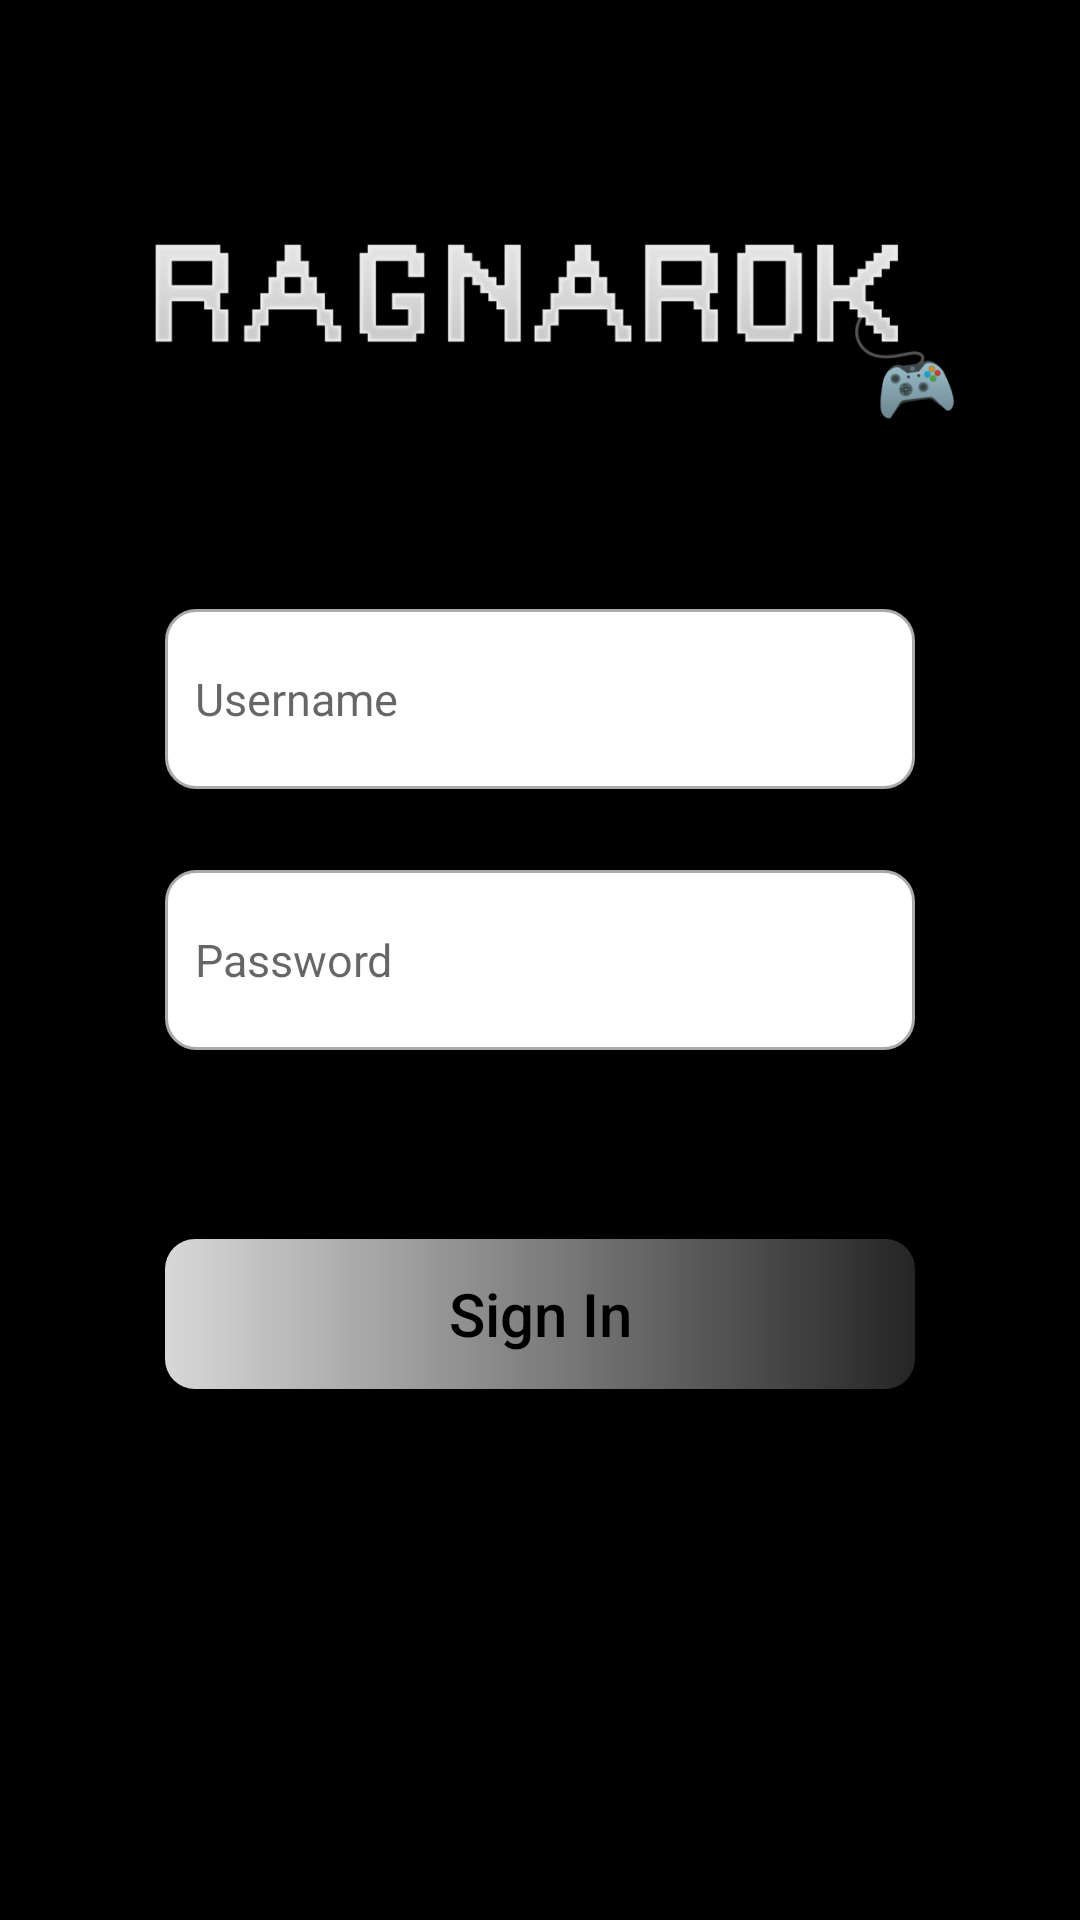

The Android layout XML behind this screen, and the referenced resources:
<!-- AndroidManifest.xml: application theme Theme.RagnarokApp -->
<!-- res/layout/activity_sign_in.xml -->
<?xml version="1.0" encoding="utf-8"?>
<androidx.constraintlayout.widget.ConstraintLayout xmlns:android="http://schemas.android.com/apk/res/android"
    xmlns:app="http://schemas.android.com/apk/res-auto"
    xmlns:tools="http://schemas.android.com/tools"
    android:layout_width="match_parent"
    android:layout_height="match_parent"
    android:background="@color/BackgroundColor"
    tools:context=".SignInActivity">

    <ImageView
        android:id="@+id/imageView"
        android:layout_width="300sp"
        android:layout_height="100sp"
        app:layout_constraintBottom_toBottomOf="parent"
        app:layout_constraintEnd_toEndOf="parent"
        app:layout_constraintHorizontal_bias="0.5"
        app:layout_constraintStart_toStartOf="parent"
        app:layout_constraintTop_toTopOf="parent"
        app:layout_constraintVertical_bias="0.1"
        app:srcCompat="@drawable/ragnarok" />

    <EditText
        android:id="@+id/Username"
        android:layout_width="250sp"
        android:layout_height="60sp"
        android:background="@drawable/custom_input"
        android:drawableStart="@drawable/custom_username_icon"
        android:drawablePadding="10sp"
        android:ems="10"
        android:hint="@string/Username"
        android:inputType="text"
        android:paddingStart="10sp"
        android:paddingEnd="10sp"
        android:textSize="15sp"
        app:layout_constraintBottom_toBottomOf="parent"
        app:layout_constraintEnd_toEndOf="parent"
        app:layout_constraintHorizontal_bias="0.5"
        app:layout_constraintStart_toStartOf="parent"
        app:layout_constraintTop_toTopOf="parent"
        app:layout_constraintVertical_bias="0.35" />

    <EditText
        android:id="@+id/Password"
        android:layout_width="250sp"
        android:layout_height="60sp"
        android:background="@drawable/custom_input"
        android:drawableStart="@drawable/custom_password_icon"
        android:drawablePadding="10sp"
        android:ems="10"
        android:hint="@string/Password"
        android:inputType="textPassword"
        android:paddingStart="10sp"
        android:paddingEnd="10sp"
        android:textSize="15sp"
        app:layout_constraintBottom_toBottomOf="parent"
        app:layout_constraintEnd_toEndOf="parent"
        app:layout_constraintHorizontal_bias="0.5"
        app:layout_constraintStart_toStartOf="parent"
        app:layout_constraintTop_toTopOf="parent"
        app:layout_constraintVertical_bias="0.5" />

    <Button
        android:id="@+id/acceleration_button"
        android:layout_width="250sp"
        android:layout_height="50sp"
        android:background="@drawable/custom_button"
        android:onClick="sign_in"
        android:text="Sign In"
        android:textAllCaps="false"
        android:textColor="@android:color/black"
        android:textSize="20sp"
        app:layout_constraintBottom_toBottomOf="parent"
        app:layout_constraintEnd_toEndOf="parent"
        app:layout_constraintHorizontal_bias="0.5"
        app:layout_constraintStart_toStartOf="parent"
        app:layout_constraintTop_toTopOf="parent"
        app:layout_constraintVertical_bias="0.70" />

</androidx.constraintlayout.widget.ConstraintLayout>
<!-- resources referenced by this layout -->
<resources>
  <color name="BackgroundColor">#000000</color>
  <!-- drawable custom_button (drawable) -->
  <?xml version="1.0" encoding="utf-8"?>
  <shape xmlns:android="http://schemas.android.com/apk/res/android" android:shape="rectangle">
  
      <gradient android:startColor="#D8D8D8" android:endColor="#252525" android:type="linear"/>
  
      <corners android:radius="10dp"/>
  
  </shape>
  <!-- drawable custom_input (drawable) -->
  <?xml version="1.0" encoding="utf-8"?>
  <selector xmlns:android="http://schemas.android.com/apk/res/android">
  
      <item android:state_enabled="true" android:state_focused="true">
          <shape android:shape="rectangle">
              <solid android:color="@android:color/white"/>
              <corners android:radius="10dp"/>
              <stroke android:color="@color/purple_700" android:width="1dp"/>
          </shape>
      </item>
  
      <item android:state_enabled="true">
          <shape android:shape="rectangle">
              <solid android:color="@android:color/white"/>
              <corners android:radius="10dp"/>
              <stroke android:color="@android:color/darker_gray" android:width="1dp"/>
          </shape>
      </item>
  
  </selector>
  <!-- drawable ragnarok: png bitmap (drawable, 34024 bytes) -->
  <string name="Password">Password</string>
  <string name="Username">Username</string>
  <style name="Theme.RagnarokApp" parent="Theme.AppCompat.Light.DarkActionBar">
          
          <item name="colorPrimary">@color/purple_500</item>
          <item name="colorPrimaryVariant">@color/purple_700</item>
          <item name="colorOnPrimary">@color/white</item>
          
          <item name="colorSecondary">@color/teal_200</item>
          <item name="colorSecondaryVariant">@color/teal_700</item>
          <item name="colorOnSecondary">@color/black</item>
          
          <item name="android:statusBarColor" tools:targetApi="l">?attr/colorPrimaryVariant</item>
          
      </style>
  <color name="purple_700">#FF3700B3</color>
  <color name="purple_500">#FF6200EE</color>
  <color name="white">#FFFFFFFF</color>
  <color name="teal_200">#FF03DAC5</color>
  <color name="teal_700">#FF018786</color>
  <color name="black">#FF000000</color>
</resources>
